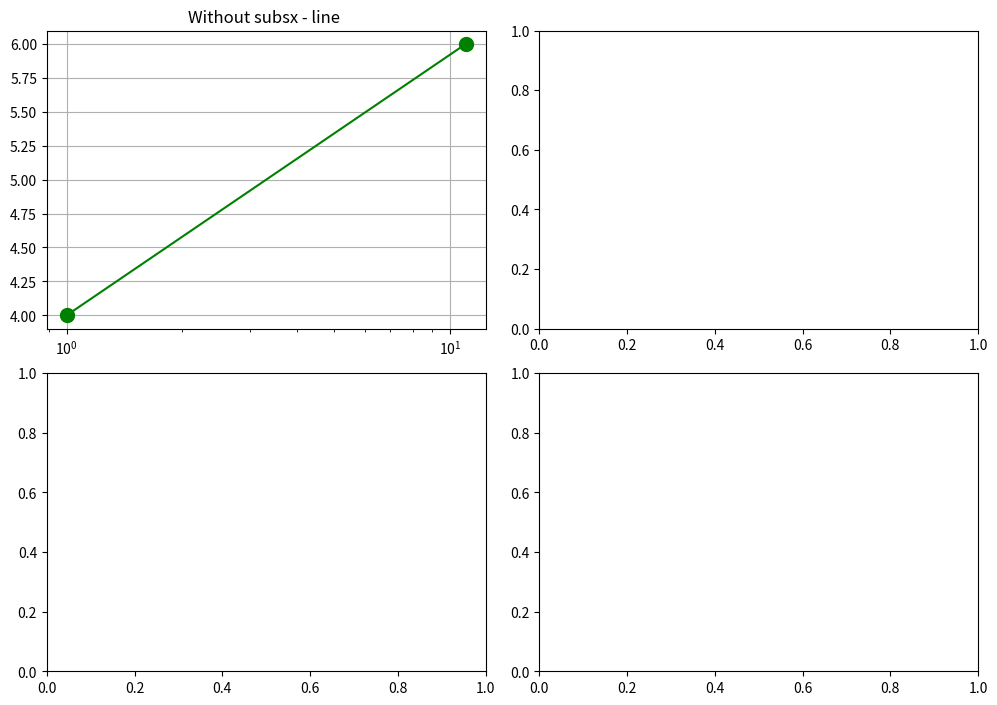

The matplotlib source for this figure: (Note: this script raises an exception after producing the figure.)
# import required library
import matplotlib.pyplot as plt

fig, axes = plt.subplots(nrows = 2,
						ncols = 2,
						figsize = (10,7))

# Or equivalently, "plt.tight_layout()"
fig.tight_layout()

# subplot 1
plt.subplot(2, 2, 1)
x = [1, 11]
y = [4, 6]

# plot the graph
plt.semilogx(x, y, marker = ".",
			markersize = 20,
			color = "green")

# set the title
plt.title("Without subsx - line ")

# plot with grid
plt.grid(True)


# subplot 2
plt.subplot(2, 2, 2)
x = [1, 11]
y = [4, 6]

# plot the graph
plt.semilogx(x, y, subsx = [2, 3, 9, 10],
			marker = ".", markersize = 20,
			color = "green")

# set the title
plt.title("With subsx - line ")
plt.grid(True)


# subplot 3
plt.subplot(2, 2, 3)
x = [1, 11]
y = [4, 6]
plt.semilogx(x, y, 'g^', marker = ".",
			markersize = 20,
			color = "blue")
plt.title("Without subsx - symbol ")
plt.grid(True)


# subplot 4
plt.subplot(2, 2, 4)
x = [1, 11]
y = [4, 6]
plt.semilogx(x, y, 'g^', subsx=[2, 3, 9, 10],
			marker = ".", markersize = 20,
			color = "blue")
plt.title("With subsx - symbol ")
plt.grid(True)

plt.show()
